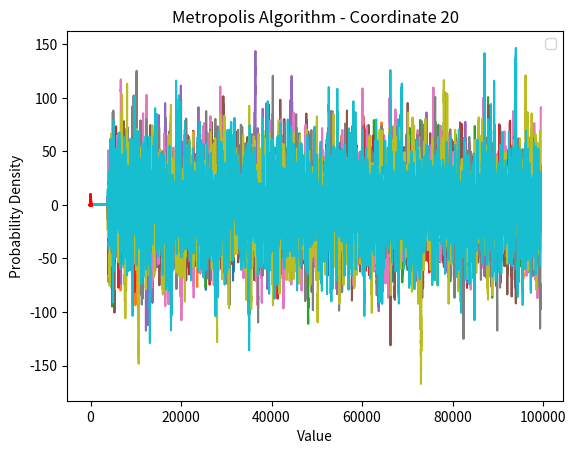
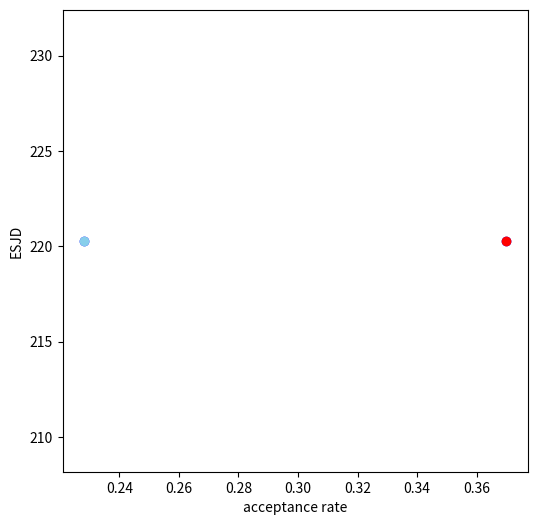

The script that saved these images, in order:
import numpy as np
import matplotlib.pyplot as plt


def target_distribution(x, f):
    """Define an inhomogeneous target distribution"""
    if isinstance(x, int) or isinstance(x, float):
        return f(x)
    else:
        multi_dim_target = 1
        i = 1
        for item in x:
            multi_dim_target *= f(item, i)
            i += 1
        return np.array(multi_dim_target)


def diagonal_matrix(dimension):
    values = np.arange(1, dimension + 1) ** 2
    return np.diag(values)


# normal proposal distribution
def proposal_distribution(dimension, x, proposed_cov, function):
    if function == 'multivariate' and (
            isinstance(x, int) or isinstance(x, float)):
        step = np.random.normal(0, proposed_cov)
        return step

    elif function == 'multivariate' and not (
            isinstance(x, int) or isinstance(x, float)):
        step = np.random.multivariate_normal(np.zeros(dimension),
                                             proposed_cov * diagonal_matrix(dimension))
        # step = np.random.multivariate_normal(np.zeros(dimension),
        #                                      proposed_cov * np.eye(dimension))
    else:
        step = []
        for _ in range(dimension):
            step.append(function())
    return np.array(step)


# double exponential distribution
# def proposal_distribution(dimension, x, proposed_cov, function):
#     if function == 'multivariate' and (
#             isinstance(x, int) or isinstance(x, float)):
#         step = np.random.normal(0, proposed_cov)
#         return step
#
#     elif function == 'multivariate' and not (
#             isinstance(x, int) or isinstance(x, float)):
#         step = np.random.multivariate_normal(np.zeros(dimension),
#                                              proposed_cov)
#     else:
#         step = []
#         for _ in range(dimension):
#             step.append(function())
#     return np.array(step)


def metropolis_algorithm(dimension, target_distrn, proposed_distribution,
                         iteration, proposed_cov, iid=True):
    if dimension != 1:
        x_initial = np.zeros(dimension)
    else:
        x_initial = 0
    sampling = [np.array(x_initial)]
    x_0 = x_initial
    esjd = 0
    acc_rate = 0
    for _ in range(iteration):
        propos = proposal_distribution(dimension, x_0, proposed_cov,
                                       proposed_distribution)
        y = x_0 + propos
        prev = target_distribution(x_0, target_distrn)
        if prev.item() != 0:
            acceptance_ratio = target_distribution(y, target_distrn) / prev
        else:
            acceptance_ratio = 1
        u = np.random.uniform(0, 1)
        if u < acceptance_ratio:
            acc_rate += 1
            esjd += np.sum(np.square(np.array(x_0) - np.array(y)))
            x_0 = y
        sampling.append(np.array(x_0))
    return np.array(sampling), esjd / number_iter, acc_rate / number_iter


def trace_plot(sampling, dimension):
    if dimension == 1:
        plt.plot(sampling)
        plt.xlabel("Iteration")
        plt.title("Trace Plot")
        plt.show()
    else:
        for i in range(dimension):
            lst = []
            for j in range(0, len(sampling)):
                lst.append(sampling[j][i])
            plt.plot(lst)
            plt.xlabel("Iteration")
            plt.title(f"Trace Plot for {i + 1}th coordinates")
            plt.show()


def target_distrn_1_dim(x, i):
    """Define target distribution of each component"""

    # inhomogeneous Gaussian example
    # target = (1 / (i * np.sqrt(2 * np.pi))) * np.exp(-0.5 * ((x/i) ** 2))

    # inhomogeneous laplace
    target = (1 / 2 * i) * np.exp(-np.abs(x / i))

    return target


def hist(sampling, dimension):
    for i in range(dimension):
        x = np.linspace(np.min(sampling[:, i]), np.max(sampling[:, i]), 10000)
        plt.plot(x, target_distrn_1_dim(x, i + 1), color='red', linewidth=2)
        plt.hist(sampling[:, i], bins=50, density=True, alpha=0.7)
        plt.title(f'Metropolis Algorithm - Coordinate {i + 1}')
        plt.xlabel('Value')
        plt.ylabel('Probability Density')
        plt.legend()
        plt.show()


# Run the example

# rate = [0.01, 0.05, 0.1, 0.4, 0.5, 1, 2, 4, 5, 5.5, 6, 7.5, 8, 8.5, 9, 9.5, 10, 10.5, 11, 12, 13, 14, 15, 16,17,18,20,22,25,28,30,32,33,35]
# rate = [0.01, 0.05, 0.1, 0.23, 0.4, 0.5, 0.7, 1, 1.5, 2 , 3, 4, 5, 6]
rate = [0.37]

lst_jump = []
acc = []
dimension = 20
number_iter = 100000

# for i in rate:
#     plt.figure(figsize=(12, 8))
#     samples, esjd, acc_rate = metropolis_algorithm(dimension, target_distrn_1_dim,
#                                                     'multivariate', number_iter, i)
#     print(f"Acceptance rate for rate {i}: {acc_rate}")
#     for dim in range(dimension):
#         plt.subplot(dimension, 1, dim+1)
#         plt.plot(samples[:, dim], label=f'Dimension {dim + 1}')
#         plt.title(f'Trace Plot for Rate {i}, Dimension {dim + 1}')
#         plt.xlabel('Iteration')
#         plt.ylabel('Value')
#         plt.legend()
#     plt.tight_layout()
#     lst_jump.append(esjd)
#     acc.append(acc_rate)
# plt.show()


for i in rate:
    samples, esjd, acc_rate = metropolis_algorithm(dimension, target_distrn_1_dim,
                                                   'multivariate', number_iter, i)
    plt.ylabel(f"x with proposed variance {i}")
    trace_plot(samples[500:], dimension)
    hist(samples, dimension)
    lst_jump.append(esjd)
    acc.append(acc_rate)

# Relationship between ESJD and proposal variance
plt.figure(figsize=(6, 6))
plt.scatter(rate, lst_jump, color='blue')
plt.plot(rate, lst_jump, color='red', linestyle='-', marker='o', label='Connected Line')
plt.xlabel('proposed variance')
plt.ylabel('ESJD')
plt.show()

# Relationship between ESJD and acceptance rate
plt.scatter(acc, lst_jump, color='blue')
plt.plot(acc, lst_jump, color='skyblue', linestyle='-', marker='o', label='Connected Line')
plt.xlabel('acceptance rate')
plt.ylabel('ESJD')
plt.show()
